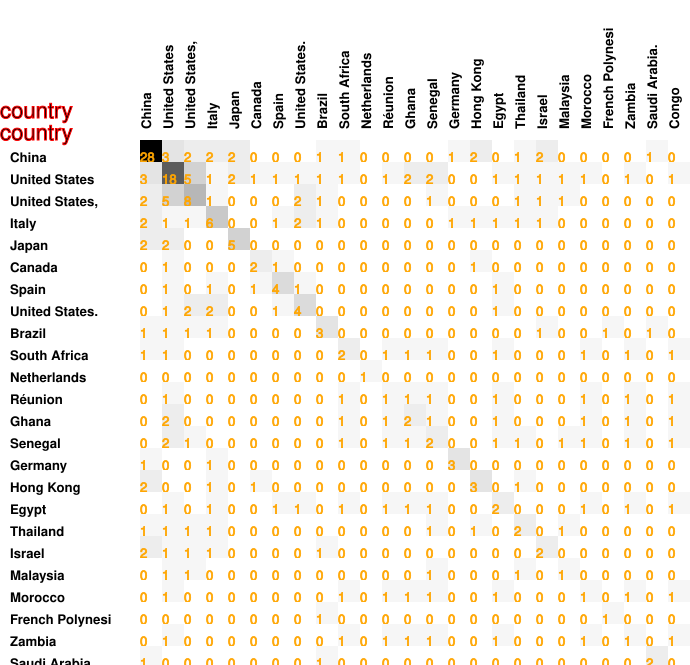

The data file committed next to this chart (first rows):
28, 3, 2, 2, 2, 0, 0, 0, 1, 1, 0, 0, 0, 0, 1, 2, 0, 1, 2, 0, 0, 0, 0, 1
3, 18, 5, 1, 2, 1, 1, 1, 1, 1, 0, 1, 2, 2, 0, 0, 1, 1, 1, 1, 1, 0, 1, 0
2, 5, 8, 1, 0, 0, 0, 2, 1, 0, 0, 0, 0, 1, 0, 0, 0, 1, 1, 1, 0, 0, 0, 0
2, 1, 1, 6, 0, 0, 1, 2, 1, 0, 0, 0, 0, 0, 1, 1, 1, 1, 1, 0, 0, 0, 0, 0
2, 2, 0, 0, 5, 0, 0, 0, 0, 0, 0, 0, 0, 0, 0, 0, 0, 0, 0, 0, 0, 0, 0, 0
0, 1, 0, 0, 0, 2, 1, 0, 0, 0, 0, 0, 0, 0, 0, 1, 0, 0, 0, 0, 0, 0, 0, 0
0, 1, 0, 1, 0, 1, 4, 1, 0, 0, 0, 0, 0, 0, 0, 0, 1, 0, 0, 0, 0, 0, 0, 0
0, 1, 2, 2, 0, 0, 1, 4, 0, 0, 0, 0, 0, 0, 0, 0, 1, 0, 0, 0, 0, 0, 0, 0
1, 1, 1, 1, 0, 0, 0, 0, 3, 0, 0, 0, 0, 0, 0, 0, 0, 0, 1, 0, 0, 1, 0, 1
1, 1, 0, 0, 0, 0, 0, 0, 0, 2, 0, 1, 1, 1, 0, 0, 1, 0, 0, 0, 1, 0, 1, 0
0, 0, 0, 0, 0, 0, 0, 0, 0, 0, 1, 0, 0, 0, 0, 0, 0, 0, 0, 0, 0, 0, 0, 0
0, 1, 0, 0, 0, 0, 0, 0, 0, 1, 0, 1, 1, 1, 0, 0, 1, 0, 0, 0, 1, 0, 1, 0
0, 2, 0, 0, 0, 0, 0, 0, 0, 1, 0, 1, 2, 1, 0, 0, 1, 0, 0, 0, 1, 0, 1, 0
0, 2, 1, 0, 0, 0, 0, 0, 0, 1, 0, 1, 1, 2, 0, 0, 1, 1, 0, 1, 1, 0, 1, 0
1, 0, 0, 1, 0, 0, 0, 0, 0, 0, 0, 0, 0, 0, 3, 0, 0, 0, 0, 0, 0, 0, 0, 0
2, 0, 0, 1, 0, 1, 0, 0, 0, 0, 0, 0, 0, 0, 0, 3, 0, 1, 0, 0, 0, 0, 0, 0
0, 1, 0, 1, 0, 0, 1, 1, 0, 1, 0, 1, 1, 1, 0, 0, 2, 0, 0, 0, 1, 0, 1, 0
1, 1, 1, 1, 0, 0, 0, 0, 0, 0, 0, 0, 0, 1, 0, 1, 0, 2, 0, 1, 0, 0, 0, 0
2, 1, 1, 1, 0, 0, 0, 0, 1, 0, 0, 0, 0, 0, 0, 0, 0, 0, 2, 0, 0, 0, 0, 0
0, 1, 1, 0, 0, 0, 0, 0, 0, 0, 0, 0, 0, 1, 0, 0, 0, 1, 0, 1, 0, 0, 0, 0
0, 1, 0, 0, 0, 0, 0, 0, 0, 1, 0, 1, 1, 1, 0, 0, 1, 0, 0, 0, 1, 0, 1, 0
0, 0, 0, 0, 0, 0, 0, 0, 1, 0, 0, 0, 0, 0, 0, 0, 0, 0, 0, 0, 0, 1, 0, 0
0, 1, 0, 0, 0, 0, 0, 0, 0, 1, 0, 1, 1, 1, 0, 0, 1, 0, 0, 0, 1, 0, 1, 0
1, 0, 0, 0, 0, 0, 0, 0, 1, 0, 0, 0, 0, 0, 0, 0, 0, 0, 0, 0, 0, 0, 0, 2
0, 1, 0, 0, 0, 0, 0, 0, 0, 1, 0, 1, 1, 1, 0, 0, 1, 0, 0, 0, 1, 0, 1, 0
